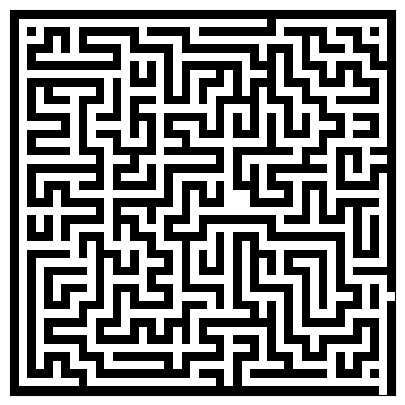

Here is the Python script that generated this plot:
#!/usr/bin/env python

from random import sample,randint as rand
import matplotlib.pyplot as pyplot

def pickNeighbor(x,y,w,h):
    neighbors = []
    if x > 1:      neighbors.append((y, x - 2))
    if x < w - 2:  neighbors.append((y, x + 2))
    if y > 1:      neighbors.append((y - 2, x))
    if y < h - 2:  neighbors.append((y + 2, x))
    if not neighbors: return None,None
    return sample(neighbors,1)[0]
def maze(w=45, h=45, complx=.75, dens=.75):
    # Make sides ODDS
    h,w = (h//2)*2 + 1, (w//2)*2 + 1
    # Adjust complx and dens relative to maze size
    complx = int( complx * (5 * (h+w))  )
    dens = int( dens * ((h//2) * (w//2)) )
    # Maze Array
    Z = [ [ False for j in range(w)] for i in range(h) ]
    # Enclose Borders
    for i in range(w): Z[0][i] = Z[-1][i] = True
    for i in range(h): Z[i][0] = Z[i][-1] = True
    # Make aisles
    for i in range(dens):
        x, y = rand(0, w//2) * 2, rand(0, h//2) * 2
        Z[y][x] = True #Random Wall
        for j in range(complx):
            y_,x_ = pickNeighbor(x,y,w,h)
            if y_ is not None and x_ is not None and Z[y_][x_] == 0:
                Z[y_][x_] = Z[y_ + (y-y_)//2][x_ + (x-x_)//2] = True
                x, y = x_, y_
    for i in sample(range(4),2):
        if i==0: Z[rand(1,h-1)][0] = False 
        elif i==1: Z[rand(1,h-1)][-1] = False 
        elif i==2: Z[0][rand(1,w-1)] = False
        elif i==3: Z[-1][rand(1,w-1)] = False
    return Z

pyplot.figure(figsize=(10, 5))
pyplot.imshow(maze(), cmap=pyplot.cm.binary,  interpolation='nearest')
pyplot.xticks([]), pyplot.yticks([])
pyplot.show()